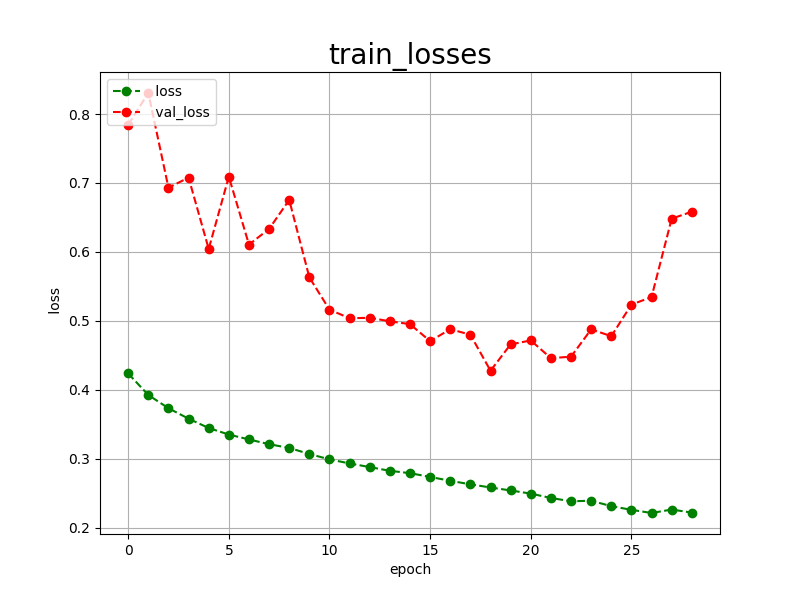

Source data for this figure (header and first rows):
epoch, loss, val_loss
0, 0.4236, 0.7844
1, 0.3924, 0.8305
2, 0.3732, 0.6932
3, 0.3580, 0.7077
4, 0.3445, 0.6043
5, 0.3350, 0.7091
6, 0.3279, 0.6106
7, 0.3210, 0.6333
8, 0.3156, 0.6754
9, 0.3068, 0.5630
10, 0.2990, 0.5162
11, 0.2931, 0.5037
12, 0.2878, 0.5044
13, 0.2824, 0.4993
14, 0.2790, 0.4952
15, 0.2735, 0.4705
16, 0.2679, 0.4879
17, 0.2628, 0.4798
18, 0.2582, 0.4276
19, 0.2539, 0.4659
20, 0.2493, 0.4715
21, 0.2430, 0.4458
22, 0.2382, 0.4480
23, 0.2390, 0.4876
24, 0.2311, 0.4777
25, 0.2258, 0.5235
26, 0.2212, 0.5345
27, 0.2262, 0.6482
28, 0.2218, 0.6583
